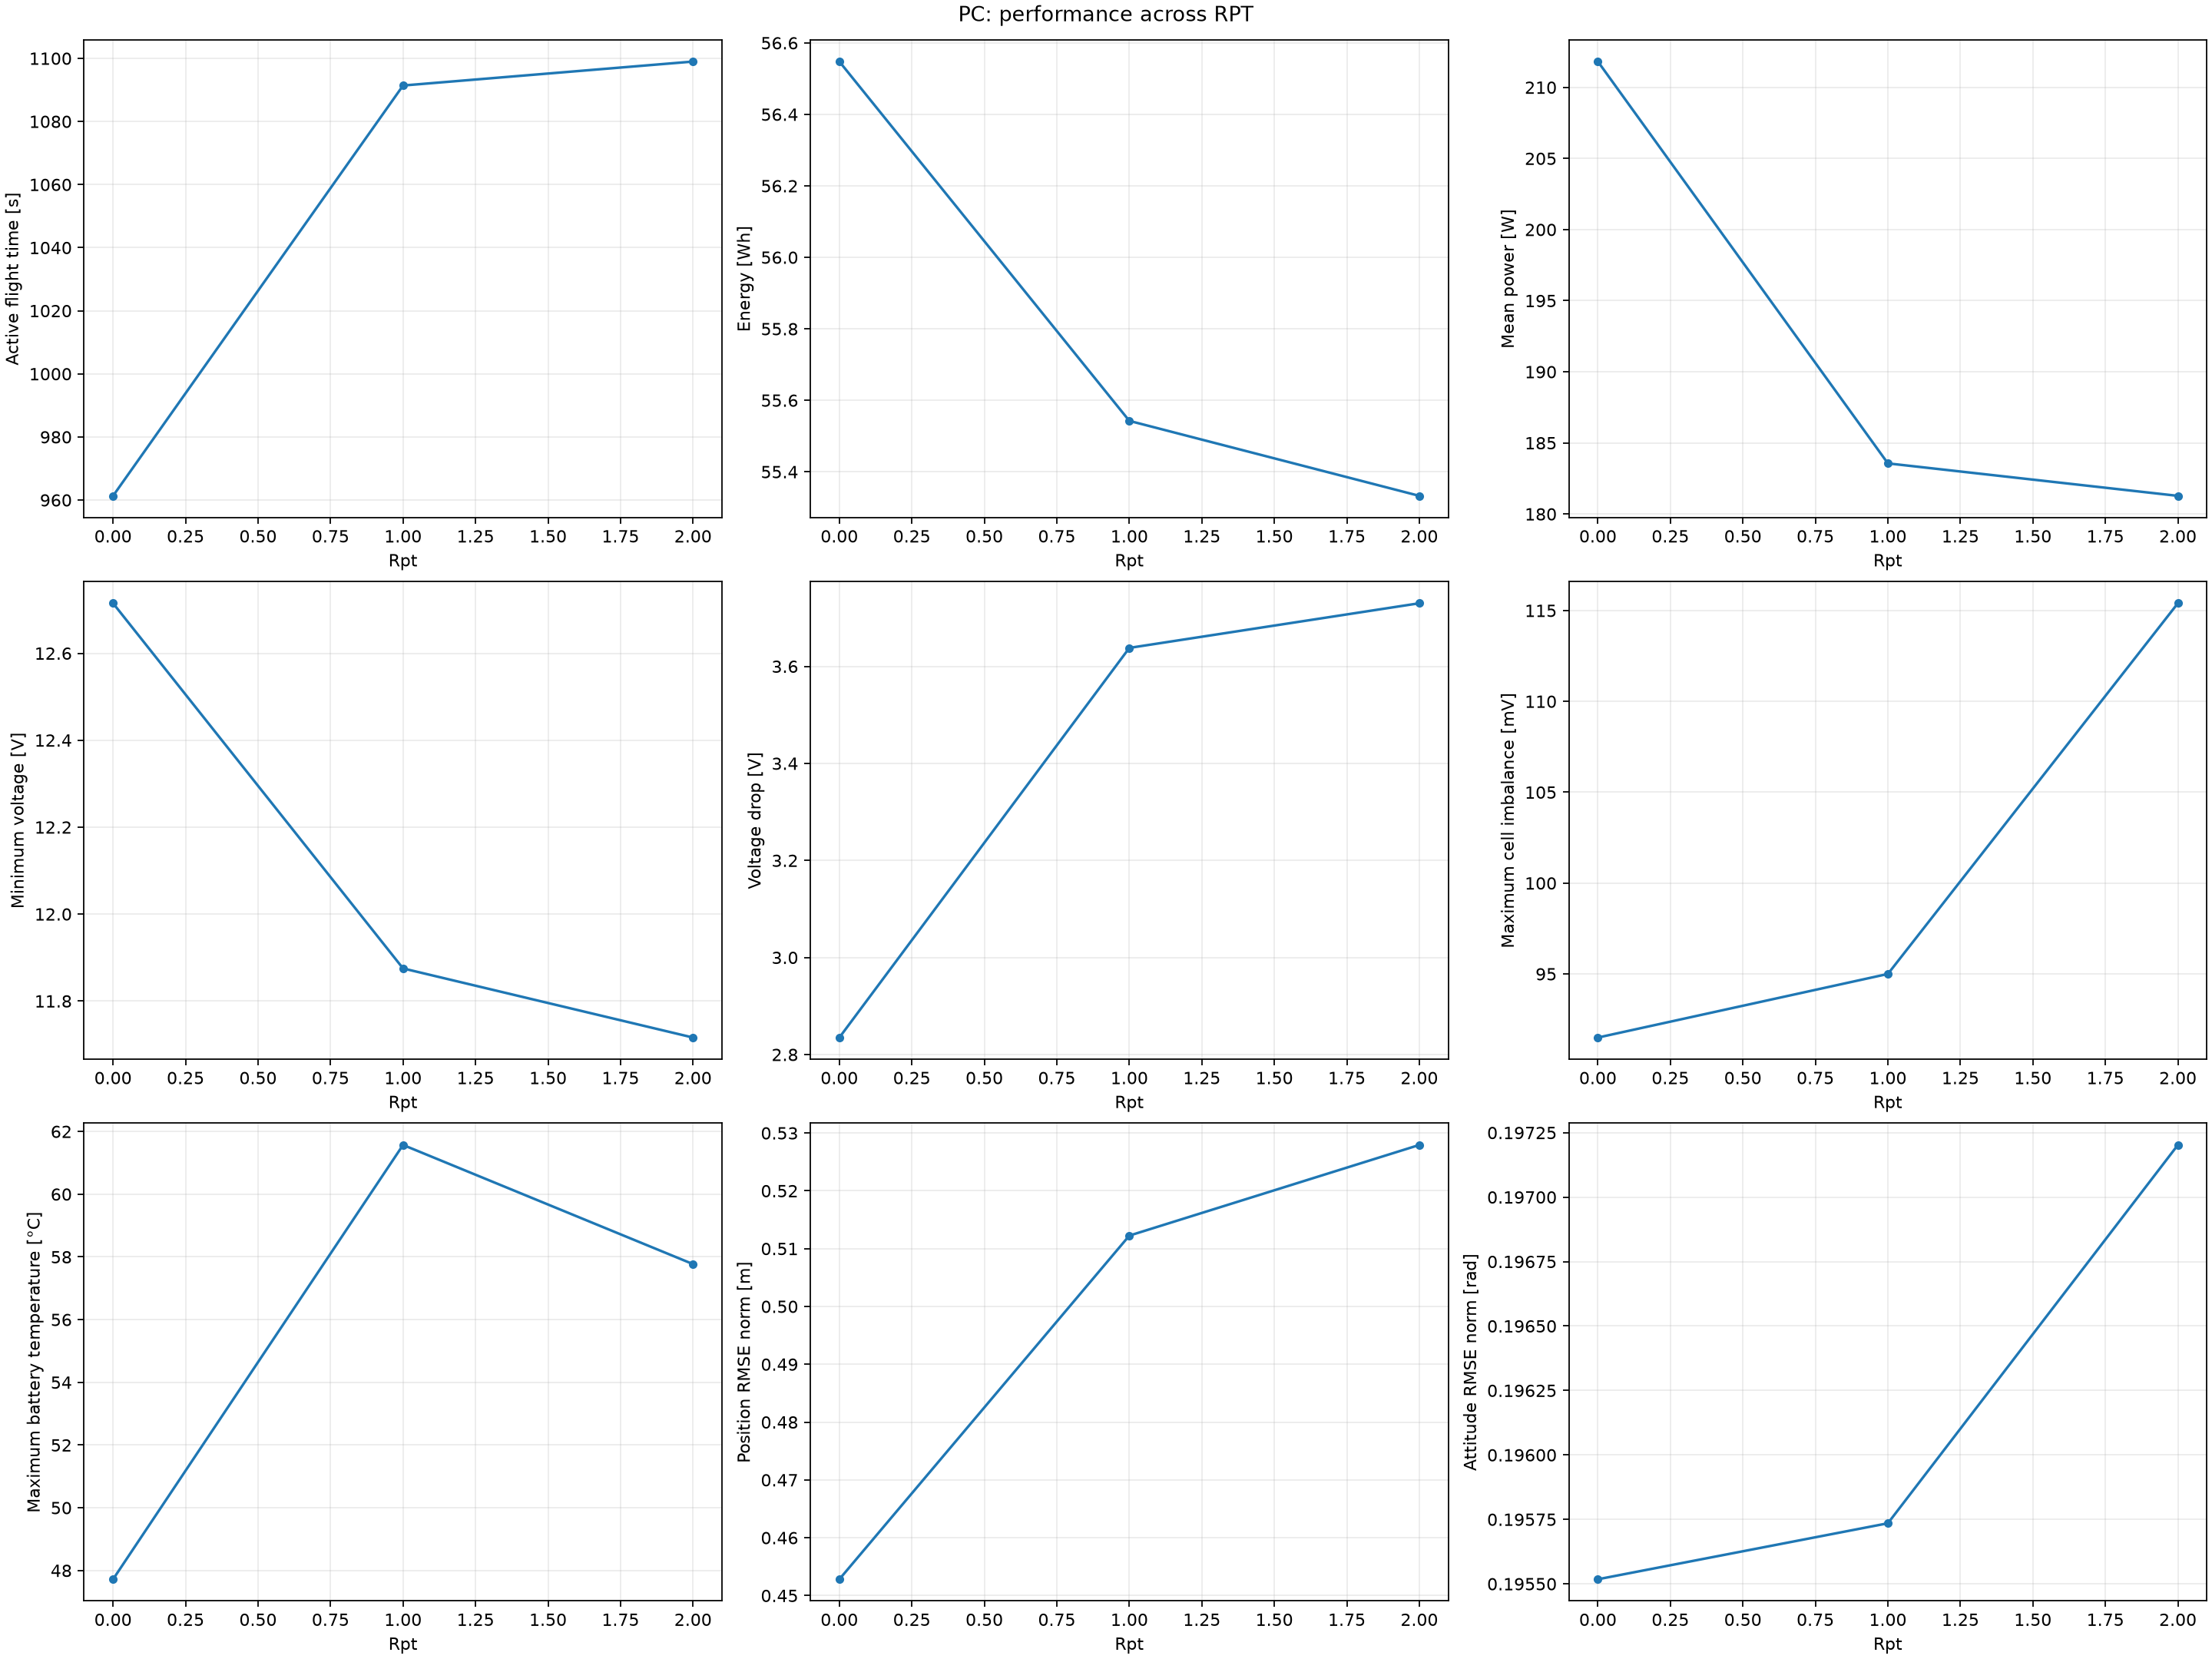

Source data for this figure (header and first rows):
pack, rpt, available_flights, expected_flights, is_complete_cycle, flight_numbers, active_duration_s_mean, active_duration_s_std, active_duration_s_slope_per_flight, energy_Wh_mean, energy_Wh_std, energy_Wh_slope_per_flight, mean_power_W_mean, mean_power_W_std, mean_power_W_slope_per_flight, min_voltage_V_mean, min_voltage_V_std, min_voltage_V_slope_per_flight, voltage_drop_V_mean, voltage_drop_V_std, voltage_drop_V_slope_per_flight, max_cell_imbalance_mV_mean, max_cell_imbalance_mV_std, max_cell_imbalance_mV_slope_per_flight
PC, 0, 10, 10, True, 1,2,3,4,5,6,7,8,9,10, 961.3, 7.954, 0.2619, 56.55, 0.2086, -0.02946, 211.8, 2.111, -0.1583, 12.71, 0.05817, -0.01036, 2.835, 0.09204, -0.004788, 91.5, 7.367, -1.097
PC, 1, 10, 10, True, 1,2,3,4,5,6,7,8,9,10, 1091, 41.9, 5.834, 55.54, 0.3297, -0.07327, 183.6, 8.802, -1.383, 11.88, 0.3153, -0.07739, 3.638, 0.3134, 0.0783, 95, 10.09, 0.2061
PC, 2, 10, 10, True, 1,2,3,4,5,6,7,8,9,10, 1099, 5.944, -0.189, 55.33, 0.254, 0.007949, 181.3, 0.4731, 0.05625, 11.72, 0.07806, -0.01733, 3.73, 0.1307, 0.02012, 115.4, 11.45, 2.57
